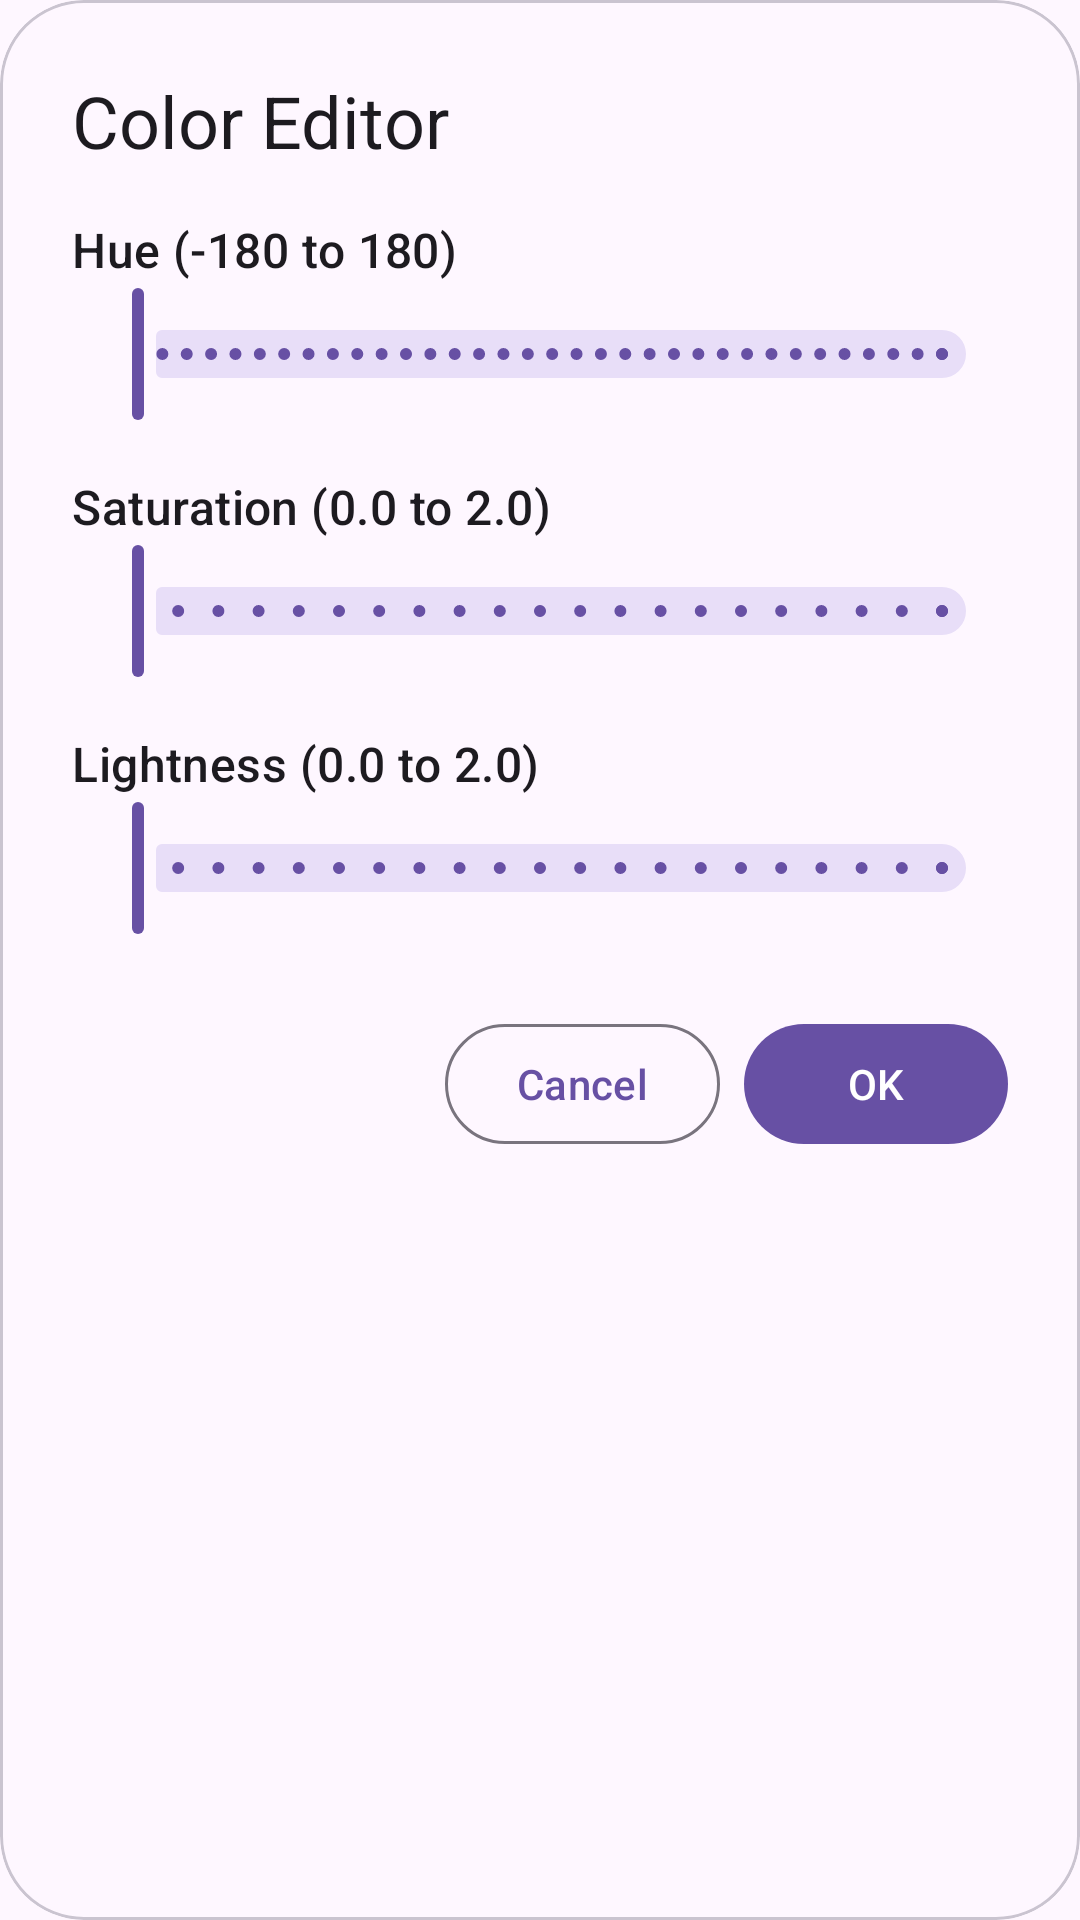

Here is an Android app screen rendered from its layout file. Give the layout XML and the strings, colors and styles it references.
<!-- AndroidManifest.xml: application theme AppTheme -->
<!-- res/layout/dialog_color_editor.xml -->
<com.google.android.material.card.MaterialCardView
    xmlns:android="http://schemas.android.com/apk/res/android"
    xmlns:app="http://schemas.android.com/apk/res-auto"
    android:layout_width="match_parent"
    android:layout_height="wrap_content"
    app:cardCornerRadius="28dp">

    <LinearLayout
        android:layout_width="match_parent"
        android:layout_height="wrap_content"
        android:orientation="vertical"
        android:padding="24dp">

        <TextView
            android:layout_width="wrap_content"
            android:layout_height="wrap_content"
            android:text="Color Editor"
            android:textAppearance="?attr/textAppearanceHeadlineSmall" />

        <TextView
            android:layout_width="wrap_content"
            android:layout_height="wrap_content"
            android:layout_marginTop="16dp"
            android:text="Hue (-180 to 180)"
            android:textAppearance="?attr/textAppearanceTitleMedium" />

        <com.google.android.material.slider.Slider
            android:id="@+id/hueSeekBar"
            android:layout_width="match_parent"
            android:layout_height="wrap_content"
            android:valueFrom="-180.0"
            android:valueTo="180.0"
            android:stepSize="1.0" />

        <TextView
            android:layout_width="wrap_content"
            android:layout_height="wrap_content"
            android:layout_marginTop="16dp"
            android:text="Saturation (0.0 to 2.0)"
            android:textAppearance="?attr/textAppearanceTitleMedium" />

        <com.google.android.material.slider.Slider
            android:id="@+id/saturationSeekBar"
            android:layout_width="match_parent"
            android:layout_height="wrap_content"
            android:valueFrom="0.0"
            android:valueTo="2.0"
            android:stepSize="0.1" />

        <TextView
            android:layout_width="wrap_content"
            android:layout_height="wrap_content"
            android:layout_marginTop="16dp"
            android:text="Lightness (0.0 to 2.0)"
            android:textAppearance="?attr/textAppearanceTitleMedium" />

        <com.google.android.material.slider.Slider
            android:id="@+id/lightnessSeekBar"
            android:layout_width="match_parent"
            android:layout_height="wrap_content"
            android:valueFrom="0.0"
            android:valueTo="2.0"
            android:stepSize="0.1" />

        <LinearLayout
            android:layout_width="match_parent"
            android:layout_height="wrap_content"
            android:layout_marginTop="24dp"
            android:gravity="end"
            android:orientation="horizontal">

            <com.google.android.material.button.MaterialButton
                android:id="@+id/cancelButton"
                style="?attr/materialButtonOutlinedStyle"
                android:layout_width="wrap_content"
                android:layout_height="wrap_content"
                android:text="Cancel" />

            <com.google.android.material.button.MaterialButton
                android:id="@+id/okButton"
                android:layout_width="wrap_content"
                android:layout_height="wrap_content"
                android:layout_marginStart="8dp"
                android:text="OK" />
        </LinearLayout>
    </LinearLayout>
</com.google.android.material.card.MaterialCardView>
<!-- resources referenced by this layout -->
<resources>
  <style name="AppTheme" parent="Base.AppTheme" />
  <style name="Base.AppTheme" parent="Theme.Material3.DayNight.NoActionBar">
      
      
    </style>
</resources>
